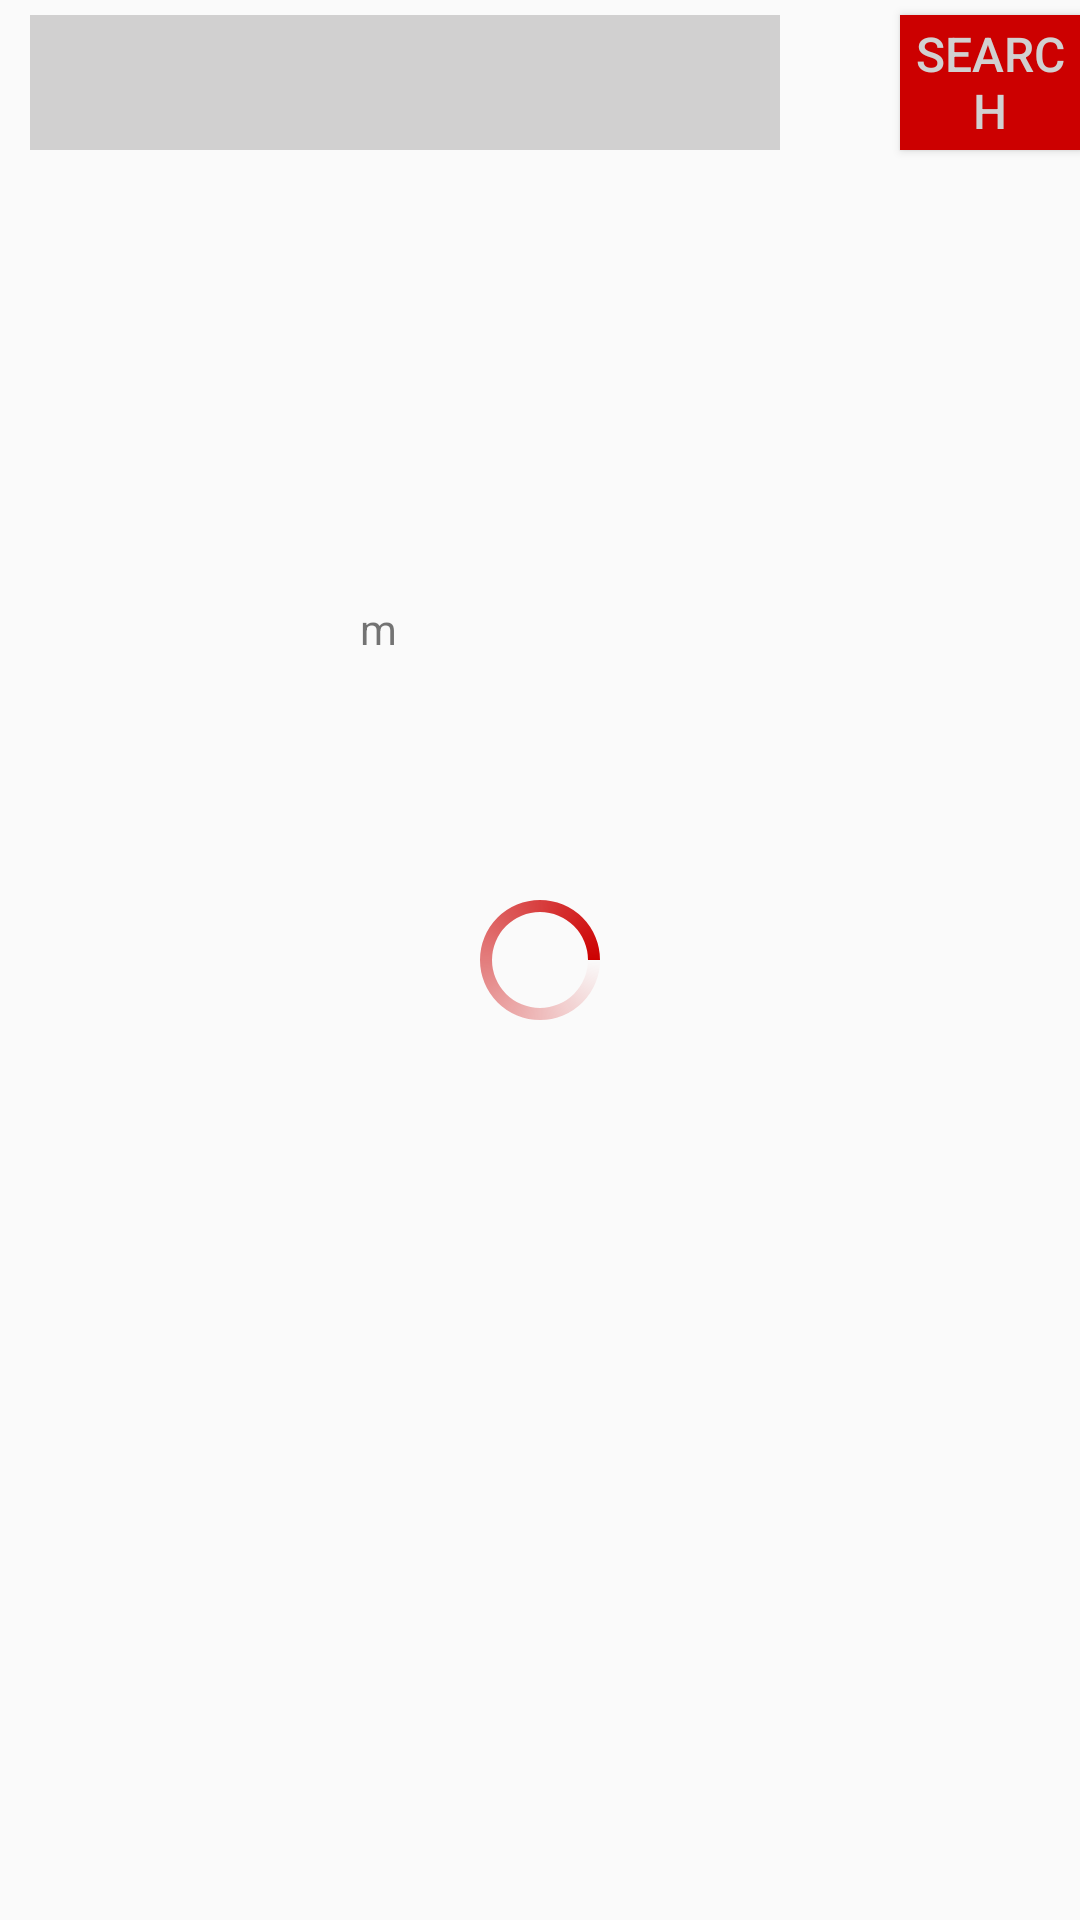

The Android layout XML behind this screen, and the referenced resources:
<!-- AndroidManifest.xml: application theme AppTheme -->
<!-- res/layout/activity_main.xml -->
<?xml version="1.0" encoding="utf-8"?>
<RelativeLayout xmlns:android="http://schemas.android.com/apk/res/android"
    xmlns:app="http://schemas.android.com/apk/res-auto"
    xmlns:tools="http://schemas.android.com/tools"
    android:layout_width="match_parent"
    android:layout_height="match_parent"
    tools:context=".MainActivity">


    <EditText
        android:layout_width="250dp"
        android:layout_height="45dp"
        android:background="@color/gray"
        android:layout_marginLeft="10dp"
        android:textColor="@color/black"
        style="@style/StyleSearch"/>
    <Button
        android:id="@+id/btnSearch"
        android:layout_width="100dp"
        android:layout_height="45dp"
        android:text="Search"
        android:layout_marginLeft="300dp"
        android:background="@color/backgroundRed"
        android:textColor="@color/gray"
        style="@style/StyleSearch"
        />



    <ProgressBar
        android:id="@+id/progress_circular_home"
        android:layout_width="wrap_content"
        android:layout_height="wrap_content"
        android:layout_centerInParent="true"
        android:indeterminate="true"
        android:indeterminateDrawable="@drawable/progress"
        />

    <androidx.recyclerview.widget.RecyclerView
        android:id="@+id/rv_posters"
        android:layout_width="match_parent"
        android:layout_height="wrap_content"
        android:layout_marginTop="60dp"
        tools:listitem="@layout/image_layout"/>
    <TextView
        android:layout_width="150dp"
        android:layout_height="50dp"
        android:layout_marginLeft="120dp"
        android:layout_marginTop="200dp"
        android:text="m"
        android:id="@+id/tvconnect"/>

</RelativeLayout>
<!-- res/layout/image_layout.xml (included above) -->
<?xml version="1.0" encoding="utf-8"?>
<RelativeLayout
    xmlns:android="http://schemas.android.com/apk/res/android" android:layout_width="match_parent"
    android:layout_height="match_parent">

    <ImageView
        android:id="@+id/imgMovie"
        android:layout_width="250dp"
        android:layout_height="wrap_content"
        android:src="https://image.tmdb.org/t/p/w500/TtoKJVEAZ56GCJN230MNOAvUCO.jpg"/>
</RelativeLayout>
<!-- resources referenced by this layout -->
<resources>
  <color name="backgroundRed"> #cc0000</color>
  <color name="black">#000000</color>
  <color name="gray">#D1D0D0</color>
  <!-- drawable progress (drawable) -->
  <?xml version="1.0" encoding="utf-8"?>
  <rotate xmlns:android="http://schemas.android.com/apk/res/android"
      android:fromDegrees="0"
      android:pivotX="50%"
      android:pivotY="50%"
      android:repeatCount="infinite"
      android:duration="500"
      android:toDegrees="360" >
  
      <shape
          android:innerRadiusRatio="3"
          android:shape="ring"
          android:thicknessRatio="12"
          android:useLevel="false" >
  
          <size
              android:height="76dip"
              android:width="76dip" />
  
          <gradient
              android:angle="0"
              android:endColor="@color/backgroundRed"
              android:startColor="@android:color/transparent"
              android:type="sweep"
              android:useLevel="false" />
  
      </shape>
  
  </rotate>
  <style name="StyleSearch">
          <item name="android:textSize">16dp</item>
          <item name="fontFamily" />
          <item name="android:layout_marginTop">5dp</item>
      </style>
  <style name="AppTheme" parent="Theme.AppCompat.Light.DarkActionBar">
          
          <item name="colorPrimary">@color/backgroundRed</item>
          <item name="android:textColorPrimary">@color/gray</item>
          <item name="colorPrimaryDark">@color/colorPrimaryDark</item>
          <item name="colorAccent">@color/colorAccent</item>
          <item name="elevation">4dp</item>
      </style>
  <color name="colorPrimaryDark">@color/gray</color>
  <color name="colorAccent">#03DAC5</color>
</resources>
